Run: headless pygame with SDL's dummy video driver; simulated clock (each Clock.tick advances the game by its frame time, no real sleeping); random seed 0; keys injected as events and as key.get_pressed() state; no mouse input.
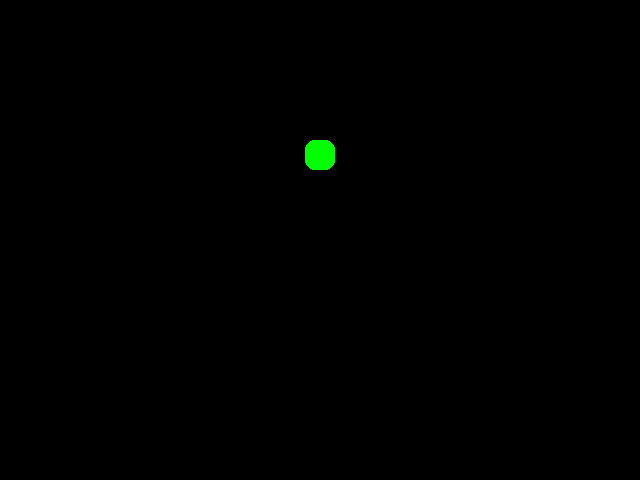
Frame 1 of 4 · flips 1–60 · no input
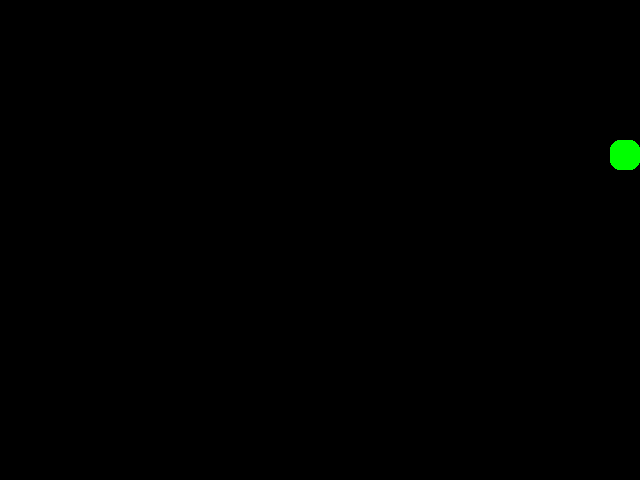
Frame 2 of 4 · flips 61–180 · tapped SPACE, RETURN · held RIGHT (→), D
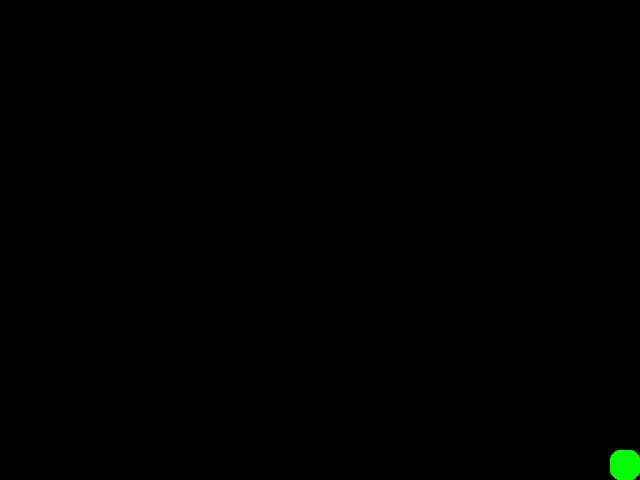
Frame 3 of 4 · flips 181–300 · held DOWN (↓), S
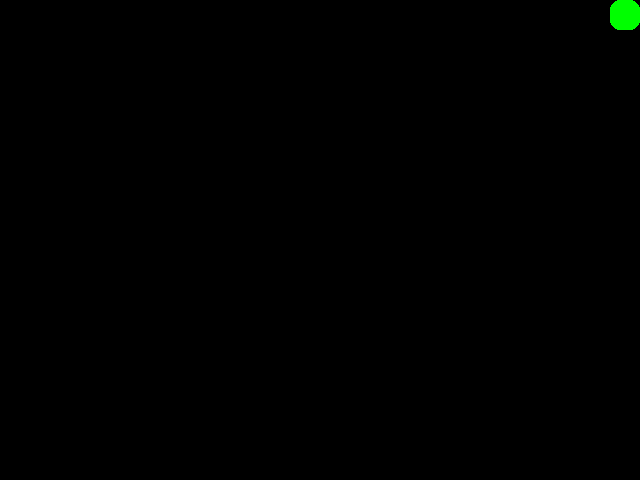
Frame 4 of 4 · flips 301–420 · held LEFT (←), A, UP (↑), W

The pygame program that drew these frames:

# Snake - example videogame using Pygame
# @ControlAltPete 2025 for Hacker Dojo Python group
# V1 - move a block around the screen with arrows
# V2 - constantly moving, arrows change direction

import pygame
import sys

pygame.init()
screen_width, screen_height = 640, 480
screen = pygame.display.set_mode((screen_width, screen_height))
clock = pygame.time.Clock()

rect_width, rect_height = 30, 30

# Start near the bottom middle
x = (screen_width - rect_width) // 2
y = screen_height - rect_height - 10

# Constant velocity upwards initially
dx, dy = 0, -5
speed = 5

running = True
while running:
    clock.tick(60)
    for event in pygame.event.get():
        if event.type == pygame.QUIT:
            running = False
        elif event.type == pygame.KEYDOWN:
            # Change direction based on arrow key
            if event.key == pygame.K_UP:
                dx, dy = 0, -speed
            elif event.key == pygame.K_DOWN:
                dx, dy = 0, speed
            elif event.key == pygame.K_LEFT:
                dx, dy = -speed, 0
            elif event.key == pygame.K_RIGHT:
                dx, dy = speed, 0

    # Move the player
    x += dx
    y += dy

    # Stop at edges
    x = max(0, min(x, screen_width - rect_width))
    y = max(0, min(y, screen_height - rect_height))

    screen.fill((0, 0, 0))
    pygame.draw.rect(screen, (0, 255, 0), (x, y, rect_width, rect_height), border_radius=10)
    pygame.display.flip()

pygame.quit()
sys.exit()
